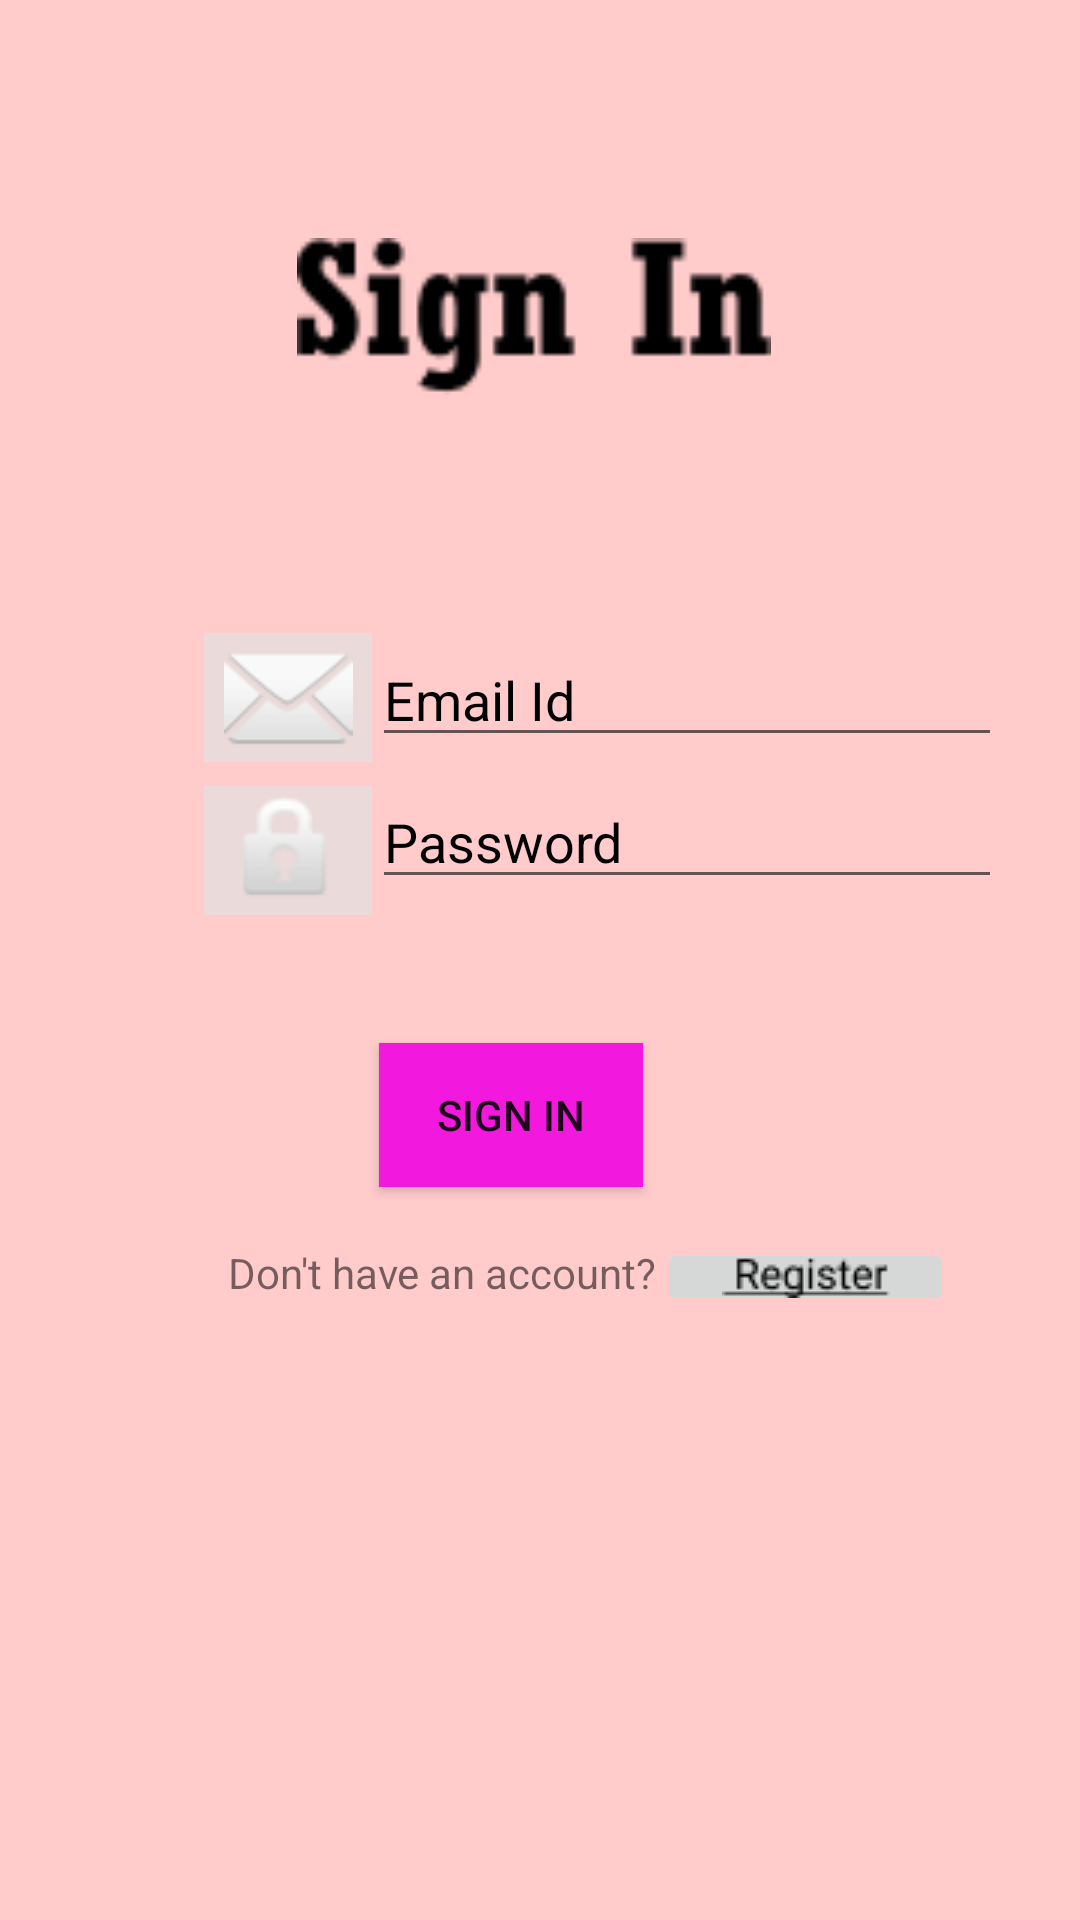

The Android layout XML behind this screen, and the referenced resources:
<!-- AndroidManifest.xml: application theme Theme.PSTECH -->
<!-- res/layout/activity_main.xml -->
<?xml version="1.0" encoding="utf-8"?>
<androidx.constraintlayout.widget.ConstraintLayout xmlns:android="http://schemas.android.com/apk/res/android"
    xmlns:app="http://schemas.android.com/apk/res-auto"
    xmlns:tools="http://schemas.android.com/tools"
    android:layout_width="match_parent"
    android:layout_height="match_parent"
    android:background="#FFCBCB"
    tools:context=".MainActivity">


    <ImageView
        android:id="@+id/imageView3"
        android:layout_width="56dp"
        android:layout_height="43dp"
        android:layout_marginStart="68dp"
        android:layout_marginLeft="68dp"
        android:layout_marginTop="76dp"
        android:background="#EADADA"
        app:layout_constraintStart_toStartOf="parent"
        app:layout_constraintTop_toBottomOf="@+id/imageView"
        app:srcCompat="@android:drawable/ic_dialog_email" />

    <ImageView
        android:id="@+id/imageView5"
        android:layout_width="56dp"
        android:layout_height="43dp"
        android:layout_marginStart="68dp"
        android:layout_marginLeft="68dp"
        android:layout_marginTop="8dp"
        android:background="#EADADA"
        app:layout_constraintStart_toStartOf="parent"
        app:layout_constraintTop_toBottomOf="@+id/imageView3"
        app:srcCompat="@android:drawable/ic_lock_idle_lock" />

    <ImageView
        android:id="@+id/imageView"
        android:layout_width="158dp"
        android:layout_height="59dp"
        android:layout_marginTop="76dp"
        app:layout_constraintEnd_toEndOf="parent"
        app:layout_constraintHorizontal_bias="0.49"
        app:layout_constraintStart_toStartOf="parent"
        app:layout_constraintTop_toTopOf="parent"
        app:srcCompat="@drawable/signin" />

    <TextView
        android:id="@+id/textView2"
        android:layout_width="wrap_content"
        android:layout_height="wrap_content"
        android:layout_marginStart="76dp"
        android:layout_marginLeft="76dp"
        android:layout_marginTop="19dp"
        android:text="Don't have an account?"
        app:layout_constraintStart_toStartOf="parent"
        app:layout_constraintTop_toBottomOf="@+id/button" />

    <ImageButton
        android:id="@+id/imageButton"
        android:layout_width="99dp"
        android:layout_height="26dp"
        android:layout_marginTop="17dp"
        app:layout_constraintEnd_toEndOf="parent"
        app:layout_constraintHorizontal_bias="0.0"
        app:layout_constraintStart_toEndOf="@+id/textView2"
        app:layout_constraintTop_toBottomOf="@+id/button"
        app:srcCompat="@drawable/register" />

    <EditText
        android:id="@+id/editTextTextPersonName"
        android:layout_width="wrap_content"
        android:layout_height="wrap_content"
        android:layout_marginTop="76dp"
        android:ems="10"
        android:hint="@string/email_mass"
        android:inputType="textPersonName"
        android:textColorHint="@color/black"
        app:layout_constraintEnd_toEndOf="parent"
        app:layout_constraintHorizontal_bias="0.0"
        app:layout_constraintStart_toEndOf="@+id/imageView3"
        app:layout_constraintTop_toBottomOf="@+id/imageView" />

    <EditText
        android:id="@+id/editTextTextPersonName2"
        android:layout_width="wrap_content"
        android:layout_height="wrap_content"
        android:layout_marginTop="6dp"
        android:ems="10"
        android:hint="@string/pass"
        android:inputType="textPersonName"
        android:textColorHint="@color/black"
        app:layout_constraintEnd_toEndOf="parent"
        app:layout_constraintHorizontal_bias="0.0"
        app:layout_constraintStart_toEndOf="@+id/imageView5"
        app:layout_constraintTop_toBottomOf="@+id/editTextTextPersonName" />

    <Button
        android:id="@+id/button"
        android:layout_width="wrap_content"
        android:layout_height="wrap_content"
        android:layout_marginTop="48dp"
        android:background="#F318DD"
        android:text="@string/but"
        app:backgroundTint="#F318DD"
        app:layout_constraintEnd_toEndOf="parent"
        app:layout_constraintHorizontal_bias="0.465"
        app:layout_constraintStart_toStartOf="parent"
        app:layout_constraintTop_toBottomOf="@+id/editTextTextPersonName2" />

    <ProgressBar
        android:id="@+id/progressBar"
        style="?android:attr/progressBarStyle"
        android:layout_width="wrap_content"
        android:layout_height="wrap_content"
        android:layout_marginBottom="96dp"
        android:visibility="invisible"
        app:layout_constraintBottom_toBottomOf="parent"
        app:layout_constraintEnd_toEndOf="parent"
        app:layout_constraintHorizontal_bias="0.526"
        app:layout_constraintStart_toStartOf="parent" />

</androidx.constraintlayout.widget.ConstraintLayout>
<!-- resources referenced by this layout -->
<resources>
  <color name="black">#FF000000</color>
  <!-- drawable register: png bitmap (drawable, 611 bytes) -->
  <!-- drawable signin: png bitmap (drawable, 1028 bytes) -->
  <string name="but">Sign In</string>
  <string name="email_mass">Email Id</string>
  <string name="pass">Password</string>
  <style name="Theme.PSTECH" parent="Theme.MaterialComponents.DayNight.DarkActionBar">
          
          <item name="colorPrimary">@color/gry</item>
          <item name="colorPrimaryVariant">@color/gray</item>
          <item name="colorOnPrimary">@color/white</item>
          
          <item name="colorSecondary">@color/teal_200</item>
          <item name="colorSecondaryVariant">@color/teal_700</item>
          <item name="colorOnSecondary">@color/black</item>
          
          <item name="android:statusBarColor" tools:targetApi="l">?attr/colorPrimaryVariant</item>
          
      </style>
  <color name="gry">#075E54</color>
  <color name="gray">#128C7E</color>
  <color name="white">#FFFFFFFF</color>
  <color name="teal_200">#FF03DAC5</color>
  <color name="teal_700">#FF018786</color>
</resources>
